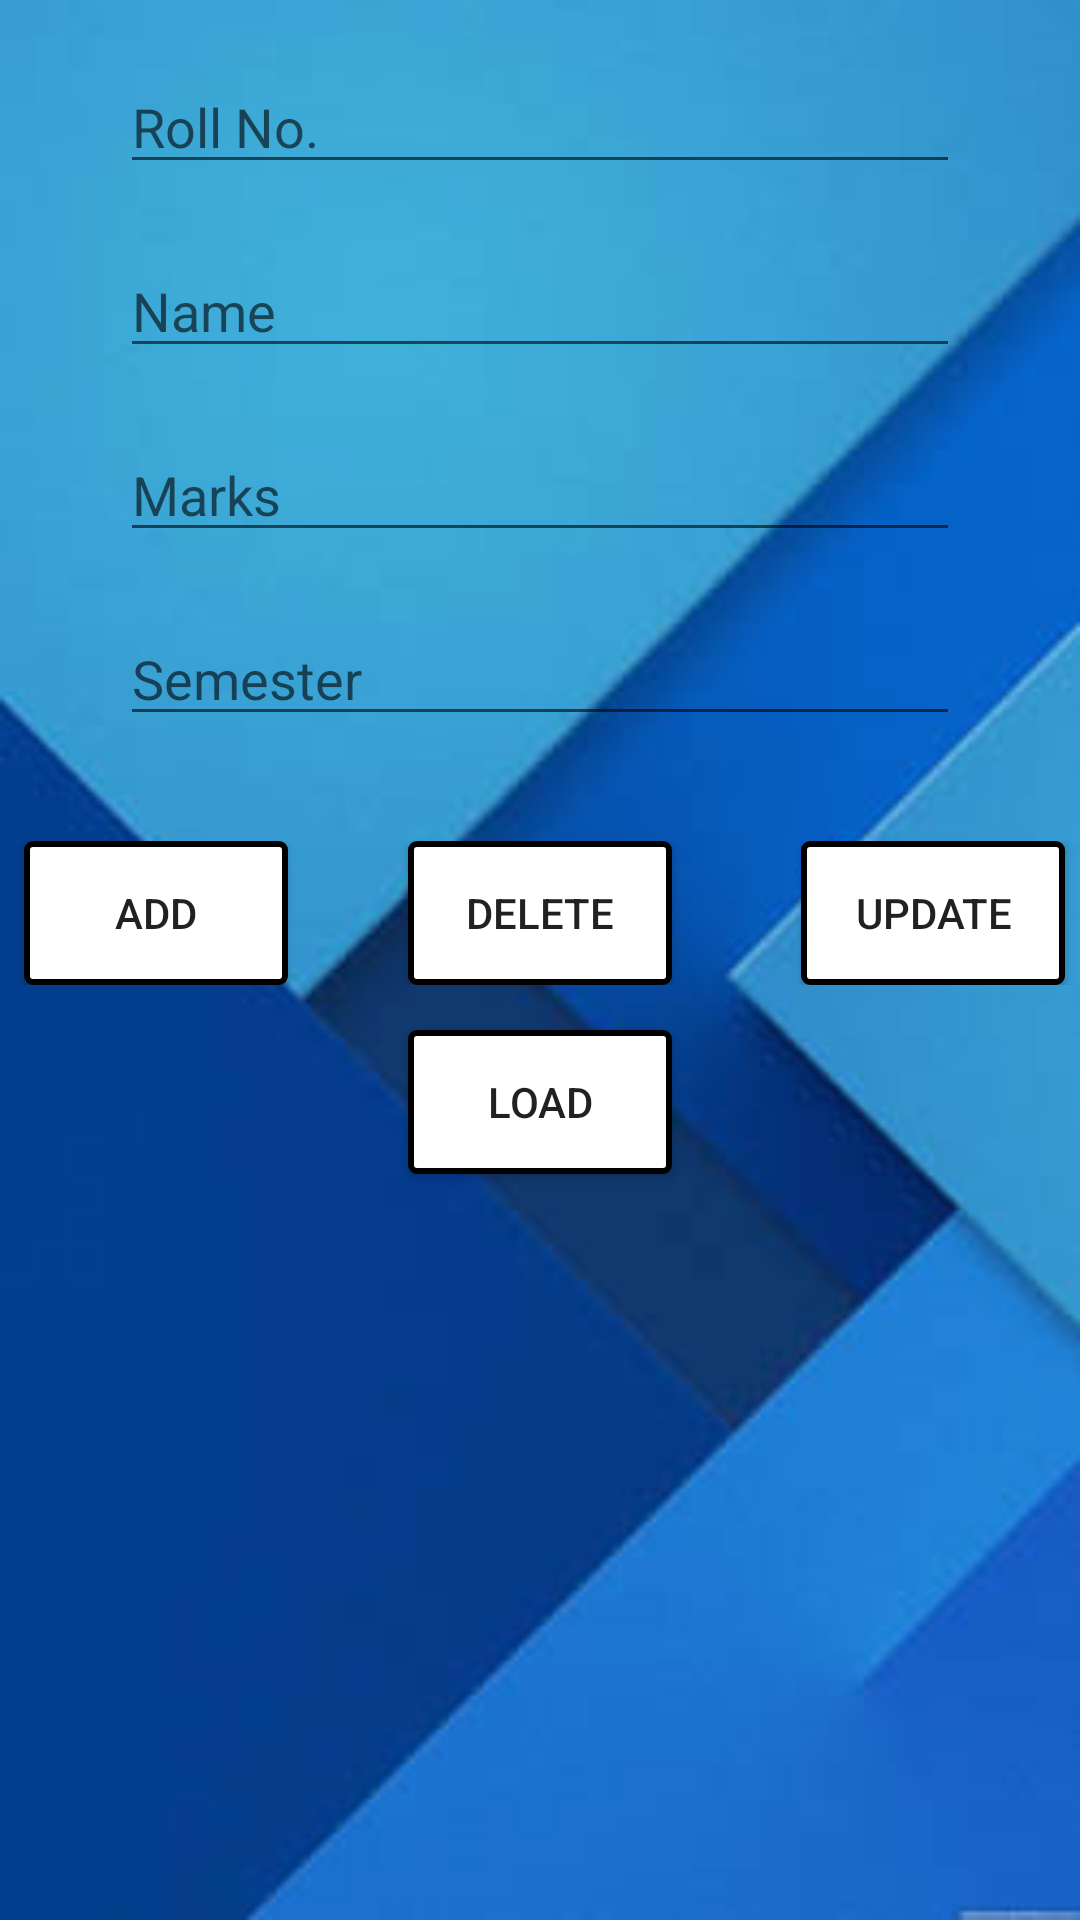

This screen was rendered from an Android layout file. Write that file and the resources it references.
<!-- AndroidManifest.xml: application theme AppTheme -->
<!-- res/layout/student.xml -->
<?xml version="1.0" encoding="utf-8"?>
<LinearLayout xmlns:android="http://schemas.android.com/apk/res/android"
    android:layout_width="match_parent" android:layout_height="match_parent"
   android:orientation="vertical"

    android:background="@drawable/bg5"
    >
 <EditText
            android:id="@+id/s_roll_no"
            android:layout_width="match_parent"
            android:layout_height="wrap_content"
            android:hint="@string/hint_roll"
            android:layout_marginLeft="40dp"
            android:layout_marginRight="40dp"
            android:ems="10"
            android:inputType="phone"
            android:cursorVisible="true"
            android:layout_marginTop="20dp"
            />
  <EditText
            android:id="@+id/s_name"
            android:layout_width="match_parent"
            android:layout_height="wrap_content"
            android:layout_marginLeft="40dp"
            android:layout_marginRight="40dp"
            android:inputType="text"
            android:hint="@string/hint_name"
            android:ems="10"
            android:cursorVisible="true"
            android:layout_marginTop="20dp"
            />

        <EditText
            android:id="@+id/s_marks"
            android:layout_width="match_parent"
            android:layout_height="wrap_content"
            android:hint="@string/hint_marks"
            android:layout_marginLeft="40dp"
            android:layout_marginRight="40dp"
            android:ems="10"
            android:inputType="phone"
            android:cursorVisible="true"
            android:layout_marginTop="20dp"/>

        <EditText
            android:id="@+id/s_sem"
            android:layout_width="match_parent"
            android:layout_height="wrap_content"

            android:layout_marginLeft="40dp"
            android:layout_marginRight="40dp"
            android:hint="@string/hint_semester"
            android:ems="10"
            android:inputType="text"
            android:cursorVisible="true"
            android:layout_marginTop="20dp"/>

    <RelativeLayout
        android:layout_width="match_parent"
        android:layout_height="wrap_content"
        android:layout_marginTop="35dp">
        <Button
            android:id="@+id/Add"
            android:layout_width="wrap_content"
            android:layout_height="wrap_content"
            android:text="@string/add"
            android:layout_marginLeft="8dp"
            android:background="@drawable/button_border1"
            android:layout_alignParentLeft="true"
            android:layout_marginRight="5dp"/>
        <Button
            android:id="@+id/delete"
            android:text="@string/Delete"
            android:layout_width="wrap_content"
            android:layout_height="wrap_content"
            android:background="@drawable/button_border1"

            android:layout_marginRight="5dp"
            android:layout_centerInParent="true"/>
        <Button
            android:id="@+id/update"
            android:layout_width="wrap_content"
            android:layout_height="wrap_content"
            android:text="@string/Update"
            android:background="@drawable/button_border1"

            android:layout_marginRight="5dp"
            android:layout_alignParentRight="true"/>

    </RelativeLayout>
    <Button
        android:id="@+id/Load"
        android:text="@string/load"
        android:layout_width="wrap_content"
        android:layout_gravity="center"
        android:background="@drawable/button_border1"

        android:layout_height="wrap_content"
        android:layout_marginTop="15dp"/>

</LinearLayout>
<!-- resources referenced by this layout -->
<resources>
  <!-- drawable bg5: jpg bitmap (drawable-xhdpi, 13884 bytes) -->
  <!-- drawable button_border1 (drawable) -->
  <?xml version="1.0" encoding="utf-8"?>
  <shape xmlns:android="http://schemas.android.com/apk/res/android"
      android:shape="rectangle">
  
      <solid android:color="#FFFFFF" />
  
      <corners
          android:radius="2dp"/>
      <stroke android:width="2dp"
          android:color="#000000" />
  </shape>
  <string name="Delete">Delete</string>
  <string name="Update">Update</string>
  <string name="add">Add</string>
  <string name="hint_marks">Marks</string>
  <string name="hint_name">Name</string>
  <string name="hint_roll">Roll No.</string>
  <string name="hint_semester">Semester</string>
  <string name="load">Load</string>
  <style name="AppTheme" parent="Theme.AppCompat.Light.DarkActionBar">
          
      </style>
</resources>
